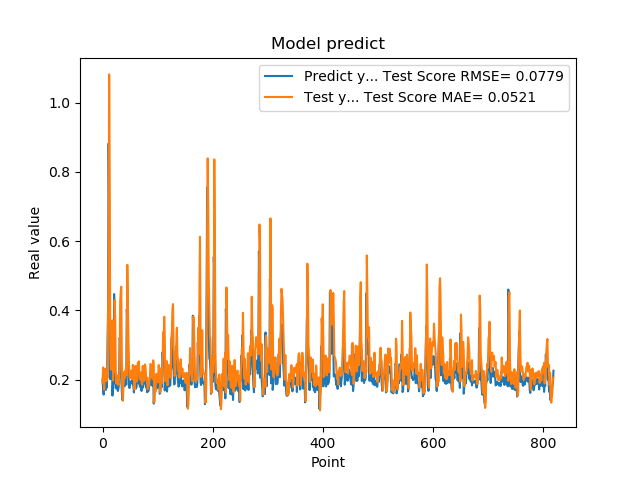

The file beside this chart, header and first rows:
2.010090053081512174e-01, 1.918754119714146666e-01
1.742661595344543457e-01, 2.353925500411908067e-01
1.572303026914596558e-01, 2.046765727443146665e-01
1.941800117492676059e-01, 1.713133622590035932e-01
1.970258951187133512e-01, 2.319621522078420539e-01
1.859861761331558505e-01, 2.314636702366308918e-01
1.705197989940643033e-01, 2.150107250963954608e-01
1.844120919704437256e-01, 1.955568115723963218e-01
1.779371052980423251e-01, 2.175501879191223120e-01
3.004232645034790039e-01, 2.049698210754796190e-01
3.969086110591887873e-01, 3.563664529885784971e-01
8.820003867149353027e-01, 5.308759077085708489e-01
6.841114759445190430e-01, 1.081462099536829369e+00
2.116497457027435580e-01, 8.013675000203847043e-01
2.014262527227401733e-01, 2.992246643041501786e-01
2.061583995819092074e-01, 2.296397652701281655e-01
3.160260915756225586e-01, 2.357232687219038281e-01
3.489396274089813232e-01, 3.088450199661808004e-01
1.544443815946578979e-01, 3.714943687507791803e-01
1.959947794675827026e-01, 1.984525100345340964e-01
1.894801408052444180e-01, 2.276366292678854431e-01
4.474425017833709162e-01, 2.233573664482736698e-01
3.771362304687500555e-01, 4.296419060543015256e-01
1.889318972826004028e-01, 3.808723172685076763e-01
1.752775162458419522e-01, 2.261683691754208525e-01
1.822472065687180121e-01, 1.894439149446625059e-01
1.866402029991149902e-01, 2.098402199131039758e-01
1.715678423643112183e-01, 2.122272614335403706e-01
1.676391065120696744e-01, 1.917709472087989753e-01
1.773854047060013095e-01, 1.848576997170498226e-01
1.872433423995972235e-01, 2.066831209902013911e-01
3.204146027565002441e-01, 2.254003569476561164e-01
3.134283721446990967e-01, 4.238754930838246060e-01
3.171058297157288153e-01, 4.528809335006770409e-01
2.202603369951247891e-01, 4.684872102654835113e-01
1.659800857305526733e-01, 2.627425868032635670e-01
1.415748745203018188e-01, 1.619917394413277756e-01
1.852595061063766479e-01, 1.393064027310735586e-01
1.814238876104354858e-01, 1.884534551483696696e-01
1.905867606401443481e-01, 2.074311888117822966e-01
1.810430586338043213e-01, 2.242572031773909513e-01
1.954265981912612915e-01, 2.054107043617268424e-01
2.029463946819305142e-01, 2.242369468461227200e-01
1.862521618604660034e-01, 2.390336246117498176e-01
4.038094580173492432e-01, 2.133174830899592644e-01
3.743042349815369207e-01, 5.318113046731822724e-01
2.572054266929626465e-01, 4.298794055498201261e-01
2.253161966800689420e-01, 3.189569558137856919e-01
1.787700653076171875e-01, 2.510887477075999796e-01
1.761920750141143799e-01, 2.076485827409886298e-01
1.861467957496643066e-01, 2.046709869904269896e-01
1.954011768102645874e-01, 2.097320767619408610e-01
1.907722949981689176e-01, 2.260469132351482779e-01
1.898660957813262939e-01, 2.258141212360395000e-01
2.001174986362457275e-01, 2.011714904610742982e-01
1.922753006219863892e-01, 2.430820862747316291e-01
1.810636967420578003e-01, 2.269829347636609373e-01
1.635809391736984530e-01, 2.048033444152808913e-01
1.916799396276473999e-01, 1.722128943548234259e-01
2.058236002922058105e-01, 2.034967349127868586e-01
1.857409924268722812e-01, 2.404965919644492245e-01
... 759 more rows
